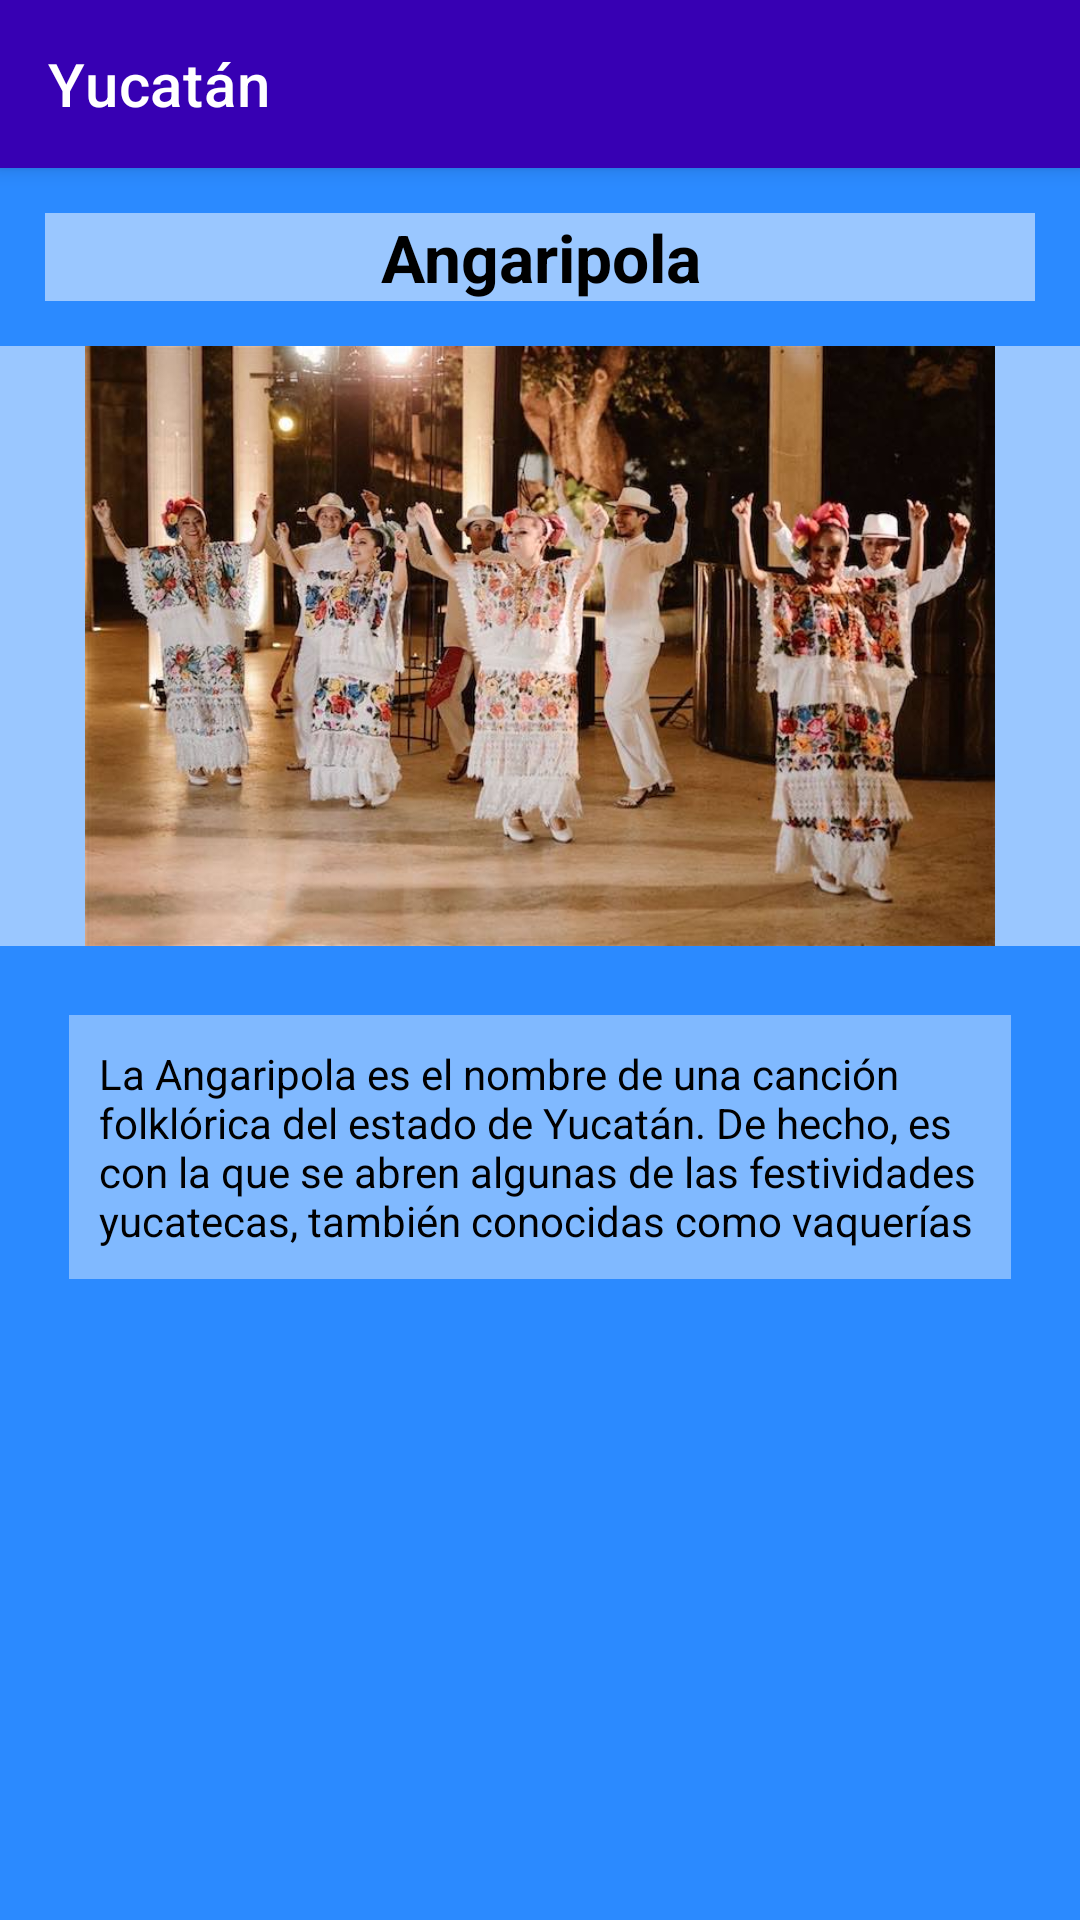

This screen was rendered from an Android layout file. Write that file and the resources it references.
<!-- AndroidManifest.xml: application theme Theme.FolclorMexicano -->
<!-- res/layout/activity_baile_yuc5.xml -->
<?xml version="1.0" encoding="utf-8"?>
<LinearLayout xmlns:android="http://schemas.android.com/apk/res/android"
    xmlns:app="http://schemas.android.com/apk/res-auto"
    xmlns:tools="http://schemas.android.com/tools"
    android:layout_width="match_parent"
    android:layout_height="match_parent"
    android:background="@color/fondodefinitivo"
    android:orientation="vertical"
    tools:context=".baileYuc5">

    <androidx.appcompat.widget.Toolbar
        android:layout_width="match_parent"
        android:layout_height="wrap_content"
        android:background="@color/design_default_color_primary_variant"
        android:elevation="4dp"
        android:textAlignment="center"
        app:title="@string/estado2"
        app:titleTextColor="@color/white"
        tools:ignore="MissingConstraints"></androidx.appcompat.widget.Toolbar>

    <TextView
        android:id="@+id/textView9"
        android:layout_width="match_parent"
        android:layout_height="wrap_content"
        android:layout_margin="15dp"
        android:background="#86FFFFFF"
        android:text="@string/BaileYuc5"
        android:textAlignment="center"
        android:textAppearance="@style/TextAppearance.AppCompat.Large"
        android:textColor="@color/black"
        android:textStyle="bold" />

    <ImageView
        android:id="@+id/imageView2"
        android:layout_width="match_parent"
        android:layout_height="200dp"
        android:background="#86FFFFFF"
        app:srcCompat="@drawable/angaripola" />

    <TextView
        android:id="@+id/textView10"
        android:layout_width="match_parent"
        android:layout_height="wrap_content"
        android:layout_margin="23dp"
        android:background="#66FFFFFF"
        android:padding="10dp"
        android:text="La Angaripola es el nombre de una canción folklórica del estado de Yucatán. De hecho, es con la que se abren algunas de las festividades yucatecas, también conocidas como vaquerías"
        android:textAlignment="viewStart"
        android:textColor="@color/black" />

</LinearLayout>
<!-- resources referenced by this layout -->
<resources>
  <color name="black">#FF000000</color>
  <color name="fondodefinitivo">#2B8AFF</color>
  <color name="white">#FFFFFFFF</color>
  <!-- drawable angaripola: jpg bitmap (drawable-v24, 71251 bytes) -->
  <string name="BaileYuc5">Angaripola</string>
  <string name="estado2">Yucatán</string>
  <style name="Theme.FolclorMexicano" parent="Theme.MaterialComponents.DayNight.NoActionBar">
          
          <item name="colorPrimary">@color/purple_500</item>
          <item name="colorPrimaryVariant">@color/purple_700</item>
          <item name="colorOnPrimary">@color/white</item>
          
          <item name="colorSecondary">@color/teal_200</item>
          <item name="colorSecondaryVariant">@color/teal_700</item>
          <item name="colorOnSecondary">@color/black</item>
          
          <item name="android:statusBarColor" tools:targetApi="l">?attr/colorPrimaryVariant</item>
          
      </style>
  <color name="purple_500">#FF6200EE</color>
  <color name="purple_700">#FF3700B3</color>
  <color name="teal_200">#FF03DAC5</color>
  <color name="teal_700">#FF018786</color>
</resources>
